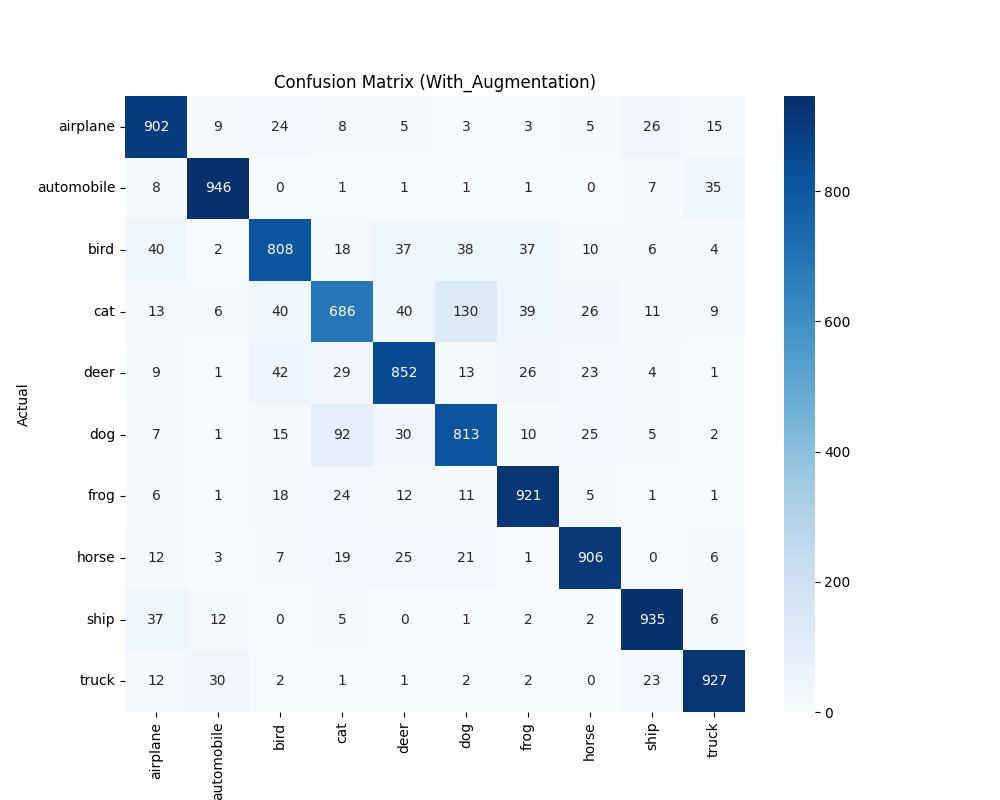

The table this chart was drawn from, first rows:
, airplane, automobile, bird, cat, deer, dog, frog, horse, ship, truck
airplane, 902, 9, 24, 8, 5, 3, 3, 5, 26, 15
automobile, 8, 946, 0, 1, 1, 1, 1, 0, 7, 35
bird, 40, 2, 808, 18, 37, 38, 37, 10, 6, 4
cat, 13, 6, 40, 686, 40, 130, 39, 26, 11, 9
deer, 9, 1, 42, 29, 852, 13, 26, 23, 4, 1
dog, 7, 1, 15, 92, 30, 813, 10, 25, 5, 2
frog, 6, 1, 18, 24, 12, 11, 921, 5, 1, 1
horse, 12, 3, 7, 19, 25, 21, 1, 906, 0, 6
ship, 37, 12, 0, 5, 0, 1, 2, 2, 935, 6
truck, 12, 30, 2, 1, 1, 2, 2, 0, 23, 927
